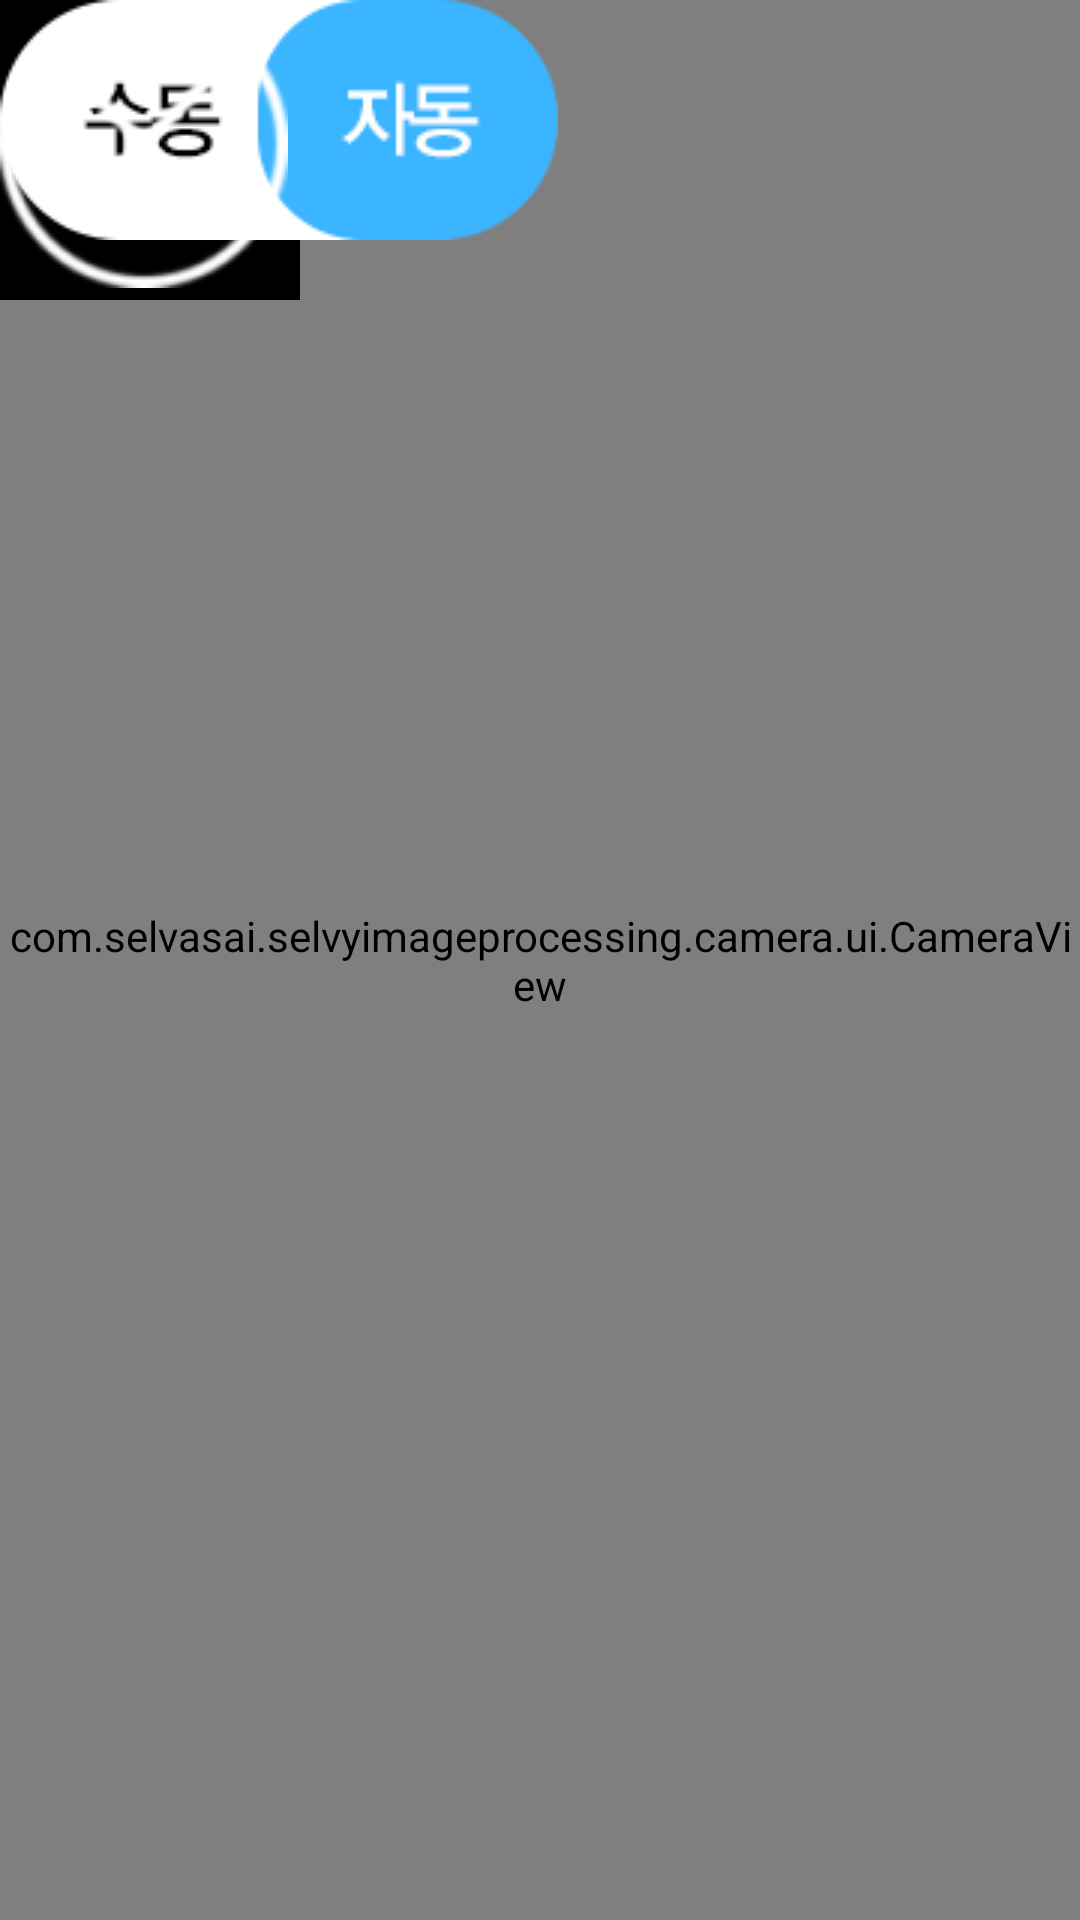

Here is an Android app screen rendered from its layout file. Give the layout XML and the strings, colors and styles it references.
<!-- AndroidManifest.xml: fallback theme Theme.MaterialComponents.DayNight.NoActionBar -->
<!-- res/layout/activity_camera_port.xml -->
<RelativeLayout xmlns:android="http://schemas.android.com/apk/res/android"
    android:layout_width="match_parent"
    android:layout_height="match_parent"
    android:background="@android:color/black"
    android:fitsSystemWindows="true">

    <com.selvasai.selvyimageprocessing.camera.ui.CameraView
        android:id="@+id/camera_view"
        android:layout_width="match_parent"
        android:layout_height="match_parent"
        android:keepScreenOn="true" >
    </com.selvasai.selvyimageprocessing.camera.ui.CameraView>

    <com.selvasai.selvyimageprocessing.imagecrop.ui.ImageCropView
        android:id="@+id/image_crop_view_crop"
        android:layout_width="match_parent"
        android:layout_height="match_parent"
        android:visibility="gone" />

    
    <ImageView
        android:id="@+id/bgFrame_01"
        android:layout_width="wrap_content"
        android:layout_height="wrap_content"
        android:src="@drawable/camera_bg"
        android:scaleType="fitXY" />
    <ImageView
        android:id="@+id/bgFrame_02"
        android:layout_width="wrap_content"
        android:layout_height="wrap_content"
        android:src="@drawable/camera_bg"
        android:scaleType="fitXY" />
    
        
        
        
        
        
    
        
        
        
        
        

    
    <ImageView
        android:id="@+id/Frame_01"
        android:layout_width="wrap_content"
        android:layout_height="wrap_content"
        android:src="@drawable/photo_frame_topleft"
        android:scaleType="fitXY"
        android:visibility="gone"/>

    <ImageView
        android:id="@+id/Frame_02"
        android:layout_width="wrap_content"
        android:layout_height="wrap_content"
        android:src="@drawable/photo_frame_topright"
        android:scaleType="fitXY"
        android:visibility="gone"/>

    <ImageView
        android:id="@+id/Frame_03"
        android:layout_width="wrap_content"
        android:layout_height="wrap_content"
        android:src="@drawable/photo_frame_bottomleft"
        android:scaleType="fitXY"
        android:visibility="gone"/>

    <ImageView
        android:id="@+id/Frame_04"
        android:layout_width="wrap_content"
        android:layout_height="wrap_content"
        android:src="@drawable/photo_frame_bottomright"
        android:scaleType="fitXY"
        android:visibility="gone"/>

    
    <TextView
        android:id="@+id/cameraToptxt"
        android:layout_width="wrap_content"
        android:layout_height="wrap_content"
        android:gravity="center"
        android:lineSpacingExtra="5dp"
        android:textColor="#FFFFFF"
        android:textSize="14dp" />

    
    <TextView
        android:id="@+id/cameraMiddletxt"
        android:layout_width="wrap_content"
        android:layout_height="wrap_content"
        android:gravity="center"
        android:textSize="14dp"
        android:textColor="#FFFFFF"
        android:background="#33acff"
        android:lineSpacingExtra ="5dp"
        android:visibility="gone" />

    
    <TextView
        android:id="@+id/cameraBottomtxt"
        android:layout_width="wrap_content"
        android:layout_height="wrap_content"
        android:gravity="center"
        android:textSize="14dp"
        android:textColor="#FFFFFF"
        />

    
    <ImageView
        android:id="@+id/btn_crop"
        android:layout_width="wrap_content"
        android:layout_height="wrap_content"
        android:onClick="onCaptureBtnClick"
        android:src="@drawable/btn_shoot_ok"
        android:layout_centerHorizontal="true"
        android:visibility="gone"
        android:scaleType="fitXY"
        android:contentDescription="영역설정 확인"/>

    
    <ImageView
        android:id="@+id/btn_takepicture"
        android:layout_width="wrap_content"
        android:layout_height="wrap_content"
        android:layout_centerHorizontal="true"
        android:onClick="onCaptureBtnClick"
        android:src="@drawable/btn_shoot"
        android:visibility="gone"
        android:scaleType="fitXY"
        android:contentDescription="사진 촬영"/>

    
    <ImageView
        android:id="@+id/btn_Switch"
        android:layout_width="wrap_content"
        android:layout_height="wrap_content"
        android:onClick="onSwitchBtnClick"
        android:src="@drawable/btn_grid_auto"
        android:scaleType="fitXY"
        android:contentDescription="자동 수동 촬영 전환"/>

    
    <ImageView
        android:id="@+id/btn_Close"
        android:layout_width="wrap_content"
        android:layout_height="wrap_content"
        android:onClick="onCloseBtnClick"
        android:src="@drawable/btn_close_white"
        android:scaleType="fitXY"
        android:contentDescription="카메라 화면 닫기" />
</RelativeLayout>
<!-- resources referenced by this layout -->
<resources>
  <!-- drawable btn_close_white: png bitmap (drawable, 6774 bytes) -->
  <!-- drawable btn_grid_auto: png bitmap (drawable, 4640 bytes) -->
  <!-- drawable btn_shoot: png bitmap (drawable, 3658 bytes) -->
  <!-- drawable btn_shoot_ok: png bitmap (drawable, 3406 bytes) -->
  <!-- drawable camera_bg: png bitmap (drawable, 1220 bytes) -->
  <!-- drawable photo_frame_bottomleft: png bitmap (drawable, 1064 bytes) -->
  <!-- drawable photo_frame_bottomright: png bitmap (drawable, 1058 bytes) -->
  <!-- drawable photo_frame_topleft: png bitmap (drawable, 1056 bytes) -->
  <!-- drawable photo_frame_topright: png bitmap (drawable, 1055 bytes) -->
</resources>
